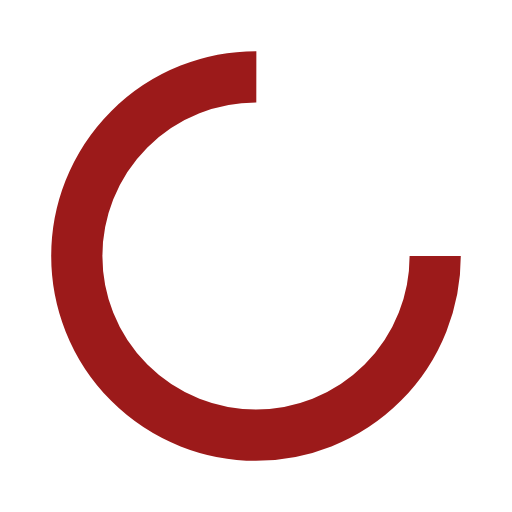
t = 0.00 s
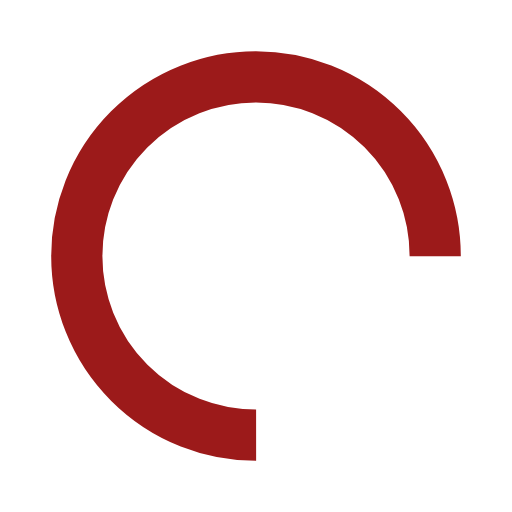
t = 0.26 s
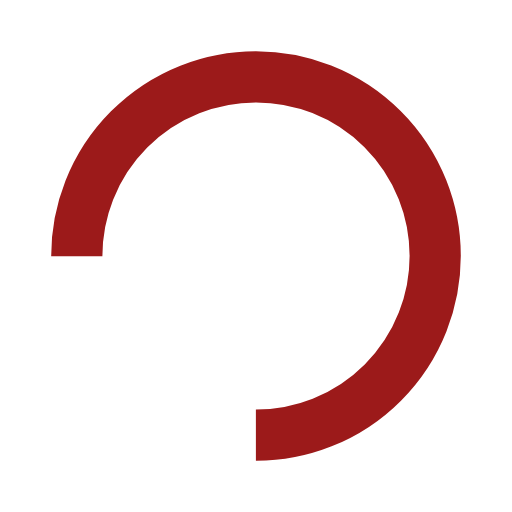
t = 0.51 s
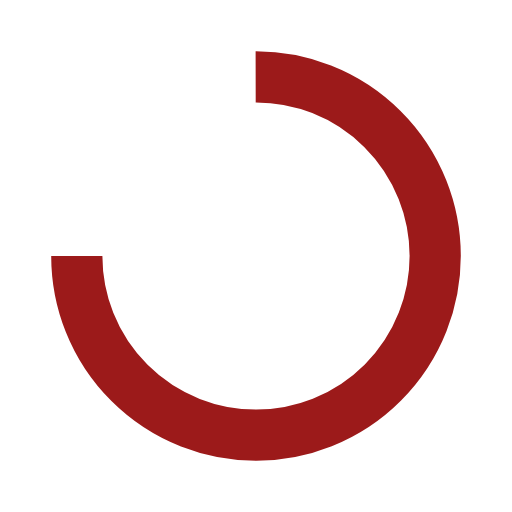
t = 0.77 s

The animated SVG that drew these frames (rendered in a browser with its animation timeline set to each time). Animation: 1 SMIL element (animateTransform=1); one cycle of 1.02 s, repeats indefinitely.

<?xml version="1.0" encoding="utf-8"?>
<svg xmlns="http://www.w3.org/2000/svg" xmlns:xlink="http://www.w3.org/1999/xlink" style="margin: auto; background: rgba(0, 0, 0, 0) none repeat scroll 0% 0%; display: block; shape-rendering: auto; animation-play-state: running; animation-delay: 0s;" width="197px" height="197px" viewBox="0 0 100 100" preserveAspectRatio="xMidYMid">
<circle cx="50" cy="50" fill="none" stroke="#9c1a1a" stroke-width="10" r="35" stroke-dasharray="164.93361431346415 56.97787143782138" style="animation-play-state: running; animation-delay: 0s;">
  <animateTransform attributeName="transform" type="rotate" repeatCount="indefinite" dur="1.0204081632653061s" values="0 50 50;360 50 50" keyTimes="0;1" style="animation-play-state: running; animation-delay: 0s;"></animateTransform>
</circle>
<!-- [ldio] generated by https://loading.io/ --></svg>